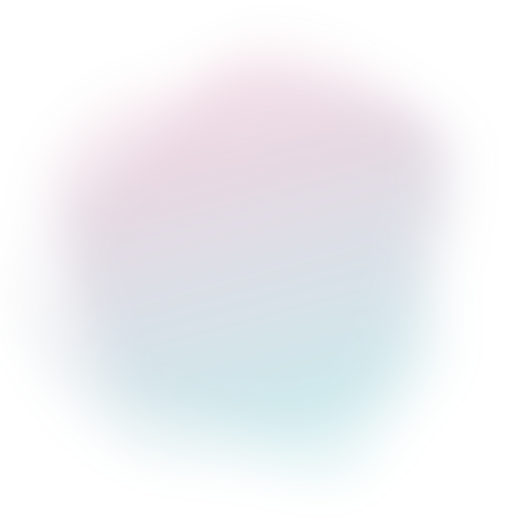
t = 0.00 s
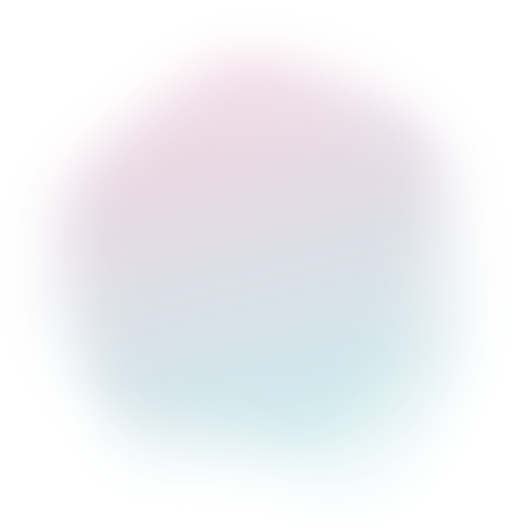
t = 1.56 s
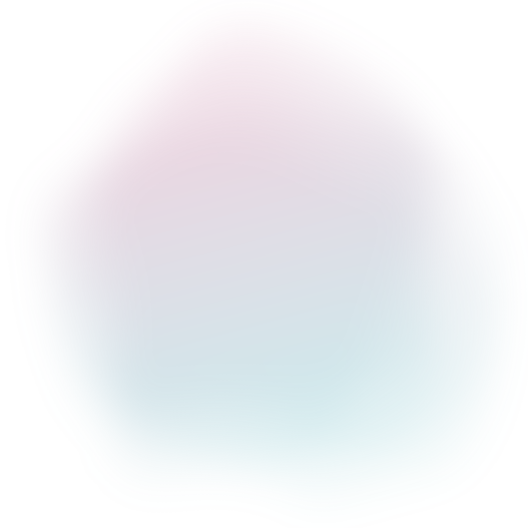
t = 3.13 s
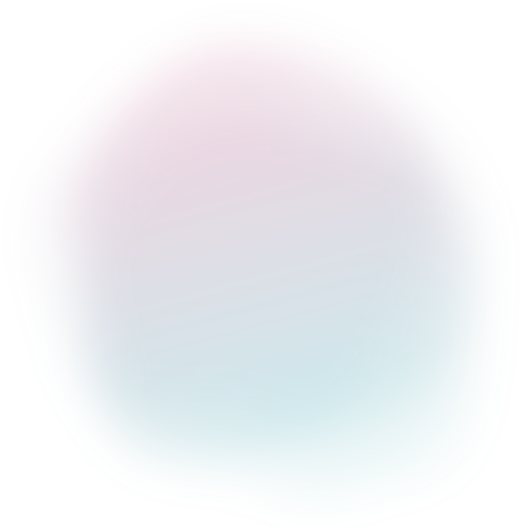
t = 4.69 s
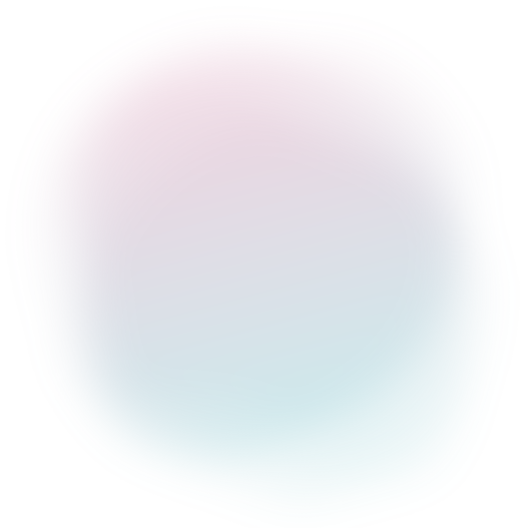
t = 7.03 s
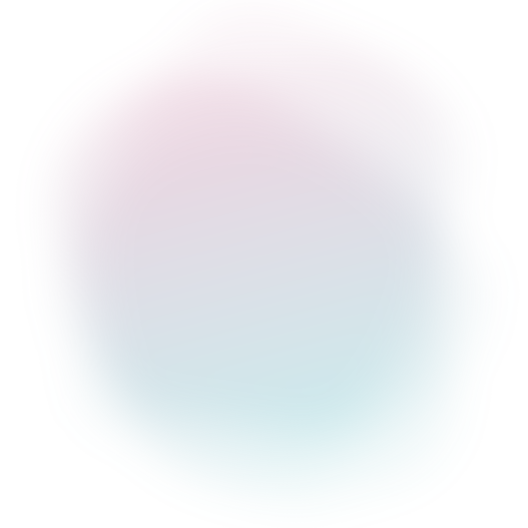
t = 8.59 s

The animated SVG that drew these frames (rendered in a browser with its animation timeline set to each time). Animation: 5 SMIL elements (animate=5); frames cover the first 8.59 s, repeats indefinitely.

<svg version="1.1" xmlns="http://www.w3.org/2000/svg" viewBox="0 0 500 500" width="100%" id="blobSvg" filter="blur(20px)" style="opacity: 1;" transform="rotate(165)">
                        <defs>
                        <linearGradient id="gradient" x1="0%" y1="0%" x2="0%" y2="100%">
                            <stop offset="0%" style="stop-color: rgb(13, 165, 175);"></stop>
                            <stop offset="100%" style="stop-color: rgb(187, 58, 114);"></stop>
                        </linearGradient>
                        </defs>
                        
                    <path id="blob" fill="url(#gradient)" style="opacity: 0.05; transform: translate(20px)"><animate attributeName="d" dur="25s" yoyo="true" repeatCount="indefinite" values="M456.0768,303.76136Q418.13543,357.52271,379.98225,404.29316Q341.82907,451.0636,284.01817,433.65772Q226.20727,416.25185,163.99091,418.54046Q101.77456,420.82907,62.72047,368.86953Q23.66638,316.90999,61.99091,261.65772Q100.31545,206.40545,118.97771,163.62635Q137.63998,120.84725,179.51817,86.26136Q221.39637,51.67547,267.19818,81.83773Q313,112,367.68455,125.86045Q422.36911,139.7209,458.19364,194.86045Q494.01817,250,456.0768,303.76136Z;M430.80624,308.72934Q432.1339,367.45868,372.72647,377.66948Q313.31905,387.88027,263.72647,442.80911Q214.1339,497.73795,154.61821,463.08837Q95.10253,428.43879,60.15953,372.16526Q25.21653,315.89174,60.3661,260.16239Q95.51568,204.43305,120.04418,166.21939Q144.57268,128.00574,181.94874,82.19376Q219.32479,36.38179,273.74216,57.19376Q328.15953,78.00574,384.05413,102.85329Q439.94874,127.70084,434.71366,188.85042Q429.47858,250,430.80624,308.72934Z;M440.89145,308.17188Q431.49014,366.34375,386.51892,408.54441Q341.5477,450.74507,280.86143,454.67188Q220.17516,458.59868,161.4046,439.6065Q102.63404,420.61431,74.24712,365.23068Q45.86019,309.84704,51.25164,251.37253Q56.64309,192.89803,94.98232,154.25946Q133.32155,115.62089,180.13528,103.21957Q226.94901,90.81826,286.5366,64.96012Q346.12418,39.10197,382.33594,90.33923Q418.5477,141.57648,434.42023,195.78824Q450.29277,250,440.89145,308.17188Z;M409,303.5Q416,357,378,402Q340,447,282,439Q224,431,187,398.5Q150,366,105.5,335.5Q61,305,45,245Q29,185,59,124.5Q89,64,152.5,40Q216,16,265,63.5Q314,111,383,115.5Q452,120,427,185Q402,250,409,303.5Z;M440.79254,295.90011Q393.21514,341.80021,357.53347,375.20746Q321.85181,408.61471,271.82218,427.01866Q221.79254,445.4226,171.55544,422.09659Q121.31834,398.77057,68.79254,358.84083Q16.26674,318.91109,38.15202,256.60373Q60.03731,194.29637,79.65586,134.88912Q99.27441,75.48187,157.19648,42.12622Q215.11855,8.77057,268.67782,50.11855Q322.2371,91.46653,362.16684,121.87761Q402.09659,152.2887,445.23326,201.14435Q488.36994,250,440.79254,295.90011Z;M432.03478,297.56957Q398.46218,345.13914,356.36479,367.83696Q314.26739,390.53478,267.26739,423.085Q220.26739,455.63521,175.78826,421.28282Q131.30913,386.93043,88.83152,348.48609Q46.35391,310.04174,68.21174,256.28131Q90.06957,202.52087,95.17544,139.65457Q100.28131,76.78826,162.38717,74.23956Q224.49304,71.69087,270.52087,88.04326Q316.5487,104.39565,381.35239,113.97913Q446.15608,123.56261,455.88173,186.78131Q465.60739,250,432.03478,297.56957Z;M463.5,311.5Q441,373,396,422Q351,471,287,455Q223,439,179,411Q135,383,79,350Q23,317,51.5,258.5Q80,200,94,143.5Q108,87,162,49.5Q216,12,281.5,24.5Q347,37,383.5,89Q420,141,453,195.5Q486,250,463.5,311.5Z;M437.20545,311.82292Q441.89352,373.64584,380.77431,387.66608Q319.65509,401.68633,271.82754,416.34317Q224,431,184.22569,401.27431Q144.45139,371.54861,81.45601,344.74769Q18.46064,317.94676,58.87153,261.64584Q99.28242,205.34491,102.46413,144.38253Q105.64584,83.42014,164.05961,69.5926Q222.47338,55.76506,274.24769,69.97338Q326.02199,84.18171,376.989,109.95139Q427.95601,135.72107,430.23669,192.86053Q432.51737,250,437.20545,311.82292Z;M456.0768,303.76136Q418.13543,357.52271,379.98225,404.29316Q341.82907,451.0636,284.01817,433.65772Q226.20727,416.25185,163.99091,418.54046Q101.77456,420.82907,62.72047,368.86953Q23.66638,316.90999,61.99091,261.65772Q100.31545,206.40545,118.97771,163.62635Q137.63998,120.84725,179.51817,86.26136Q221.39637,51.67547,267.19818,81.83773Q313,112,367.68455,125.86045Q422.36911,139.7209,458.19364,194.86045Q494.01817,250,456.0768,303.76136Z"></animate></path><path id="blob" fill="url(#gradient)" style="opacity: 0.05;transform: translate(-20px);"><animate attributeName="d" dur="25s" yoyo="true" repeatCount="indefinite" values="M437.20545,311.82292Q441.89352,373.64584,380.77431,387.66608Q319.65509,401.68633,271.82754,416.34317Q224,431,184.22569,401.27431Q144.45139,371.54861,81.45601,344.74769Q18.46064,317.94676,58.87153,261.64584Q99.28242,205.34491,102.46413,144.38253Q105.64584,83.42014,164.05961,69.5926Q222.47338,55.76506,274.24769,69.97338Q326.02199,84.18171,376.989,109.95139Q427.95601,135.72107,430.23669,192.86053Q432.51737,250,437.20545,311.82292Z;M409,303.5Q416,357,378,402Q340,447,282,439Q224,431,187,398.5Q150,366,105.5,335.5Q61,305,45,245Q29,185,59,124.5Q89,64,152.5,40Q216,16,265,63.5Q314,111,383,115.5Q452,120,427,185Q402,250,409,303.5Z;M440.89145,308.17188Q431.49014,366.34375,386.51892,408.54441Q341.5477,450.74507,280.86143,454.67188Q220.17516,458.59868,161.4046,439.6065Q102.63404,420.61431,74.24712,365.23068Q45.86019,309.84704,51.25164,251.37253Q56.64309,192.89803,94.98232,154.25946Q133.32155,115.62089,180.13528,103.21957Q226.94901,90.81826,286.5366,64.96012Q346.12418,39.10197,382.33594,90.33923Q418.5477,141.57648,434.42023,195.78824Q450.29277,250,440.89145,308.17188Z;M456.0768,303.76136Q418.13543,357.52271,379.98225,404.29316Q341.82907,451.0636,284.01817,433.65772Q226.20727,416.25185,163.99091,418.54046Q101.77456,420.82907,62.72047,368.86953Q23.66638,316.90999,61.99091,261.65772Q100.31545,206.40545,118.97771,163.62635Q137.63998,120.84725,179.51817,86.26136Q221.39637,51.67547,267.19818,81.83773Q313,112,367.68455,125.86045Q422.36911,139.7209,458.19364,194.86045Q494.01817,250,456.0768,303.76136Z;M463.5,311.5Q441,373,396,422Q351,471,287,455Q223,439,179,411Q135,383,79,350Q23,317,51.5,258.5Q80,200,94,143.5Q108,87,162,49.5Q216,12,281.5,24.5Q347,37,383.5,89Q420,141,453,195.5Q486,250,463.5,311.5Z;M432.03478,297.56957Q398.46218,345.13914,356.36479,367.83696Q314.26739,390.53478,267.26739,423.085Q220.26739,455.63521,175.78826,421.28282Q131.30913,386.93043,88.83152,348.48609Q46.35391,310.04174,68.21174,256.28131Q90.06957,202.52087,95.17544,139.65457Q100.28131,76.78826,162.38717,74.23956Q224.49304,71.69087,270.52087,88.04326Q316.5487,104.39565,381.35239,113.97913Q446.15608,123.56261,455.88173,186.78131Q465.60739,250,432.03478,297.56957Z;M415.01911,310.8863Q439.5452,371.7726,388.0904,405.2945Q336.6356,438.8164,280.7726,433.452Q224.9096,428.08761,185.95759,398.74511Q147.00559,369.40261,129.05219,330.15471Q111.09878,290.9068,102.89189,247.863Q94.68499,204.8192,97.4315,140.3164Q100.17801,75.81361,160.4068,60.51771Q220.6356,45.22181,275.226,60.1356Q329.8164,75.04939,372.9534,109.3658Q416.0904,143.6822,403.29171,196.8411Q390.49301,250,415.01911,310.8863Z;M430.80624,308.72934Q432.1339,367.45868,372.72647,377.66948Q313.31905,387.88027,263.72647,442.80911Q214.1339,497.73795,154.61821,463.08837Q95.10253,428.43879,60.15953,372.16526Q25.21653,315.89174,60.3661,260.16239Q95.51568,204.43305,120.04418,166.21939Q144.57268,128.00574,181.94874,82.19376Q219.32479,36.38179,273.74216,57.19376Q328.15953,78.00574,384.05413,102.85329Q439.94874,127.70084,434.71366,188.85042Q429.47858,250,430.80624,308.72934Z;M437.20545,311.82292Q441.89352,373.64584,380.77431,387.66608Q319.65509,401.68633,271.82754,416.34317Q224,431,184.22569,401.27431Q144.45139,371.54861,81.45601,344.74769Q18.46064,317.94676,58.87153,261.64584Q99.28242,205.34491,102.46413,144.38253Q105.64584,83.42014,164.05961,69.5926Q222.47338,55.76506,274.24769,69.97338Q326.02199,84.18171,376.989,109.95139Q427.95601,135.72107,430.23669,192.86053Q432.51737,250,437.20545,311.82292Z"></animate></path><path id="blob" fill="url(#gradient)" style="opacity: 0.05;transform: translateY(-20px);"><animate attributeName="d" dur="25s" yoyo="true" repeatCount="indefinite" values="M430.80624,308.72934Q432.1339,367.45868,372.72647,377.66948Q313.31905,387.88027,263.72647,442.80911Q214.1339,497.73795,154.61821,463.08837Q95.10253,428.43879,60.15953,372.16526Q25.21653,315.89174,60.3661,260.16239Q95.51568,204.43305,120.04418,166.21939Q144.57268,128.00574,181.94874,82.19376Q219.32479,36.38179,273.74216,57.19376Q328.15953,78.00574,384.05413,102.85329Q439.94874,127.70084,434.71366,188.85042Q429.47858,250,430.80624,308.72934Z;M437.20545,311.82292Q441.89352,373.64584,380.77431,387.66608Q319.65509,401.68633,271.82754,416.34317Q224,431,184.22569,401.27431Q144.45139,371.54861,81.45601,344.74769Q18.46064,317.94676,58.87153,261.64584Q99.28242,205.34491,102.46413,144.38253Q105.64584,83.42014,164.05961,69.5926Q222.47338,55.76506,274.24769,69.97338Q326.02199,84.18171,376.989,109.95139Q427.95601,135.72107,430.23669,192.86053Q432.51737,250,437.20545,311.82292Z;M409,303.5Q416,357,378,402Q340,447,282,439Q224,431,187,398.5Q150,366,105.5,335.5Q61,305,45,245Q29,185,59,124.5Q89,64,152.5,40Q216,16,265,63.5Q314,111,383,115.5Q452,120,427,185Q402,250,409,303.5Z;M394.89432,291.86359Q379.96349,333.72718,354.5999,379.04899Q329.23631,424.37079,274.96542,439.22911Q220.69452,454.08742,185.59462,409.0927Q150.49472,364.09798,125.7075,328.96349Q100.92028,293.82901,59.42363,237.80355Q17.92698,181.77809,66.30163,137.5999Q114.67627,93.42171,168.36359,75.4145Q222.05091,57.4073,282.76369,51.5999Q343.47647,45.7925,374.93276,97.57444Q406.38905,149.35639,408.1071,199.67819Q409.82516,250,394.89432,291.86359Z;M456.0768,303.76136Q418.13543,357.52271,379.98225,404.29316Q341.82907,451.0636,284.01817,433.65772Q226.20727,416.25185,163.99091,418.54046Q101.77456,420.82907,62.72047,368.86953Q23.66638,316.90999,61.99091,261.65772Q100.31545,206.40545,118.97771,163.62635Q137.63998,120.84725,179.51817,86.26136Q221.39637,51.67547,267.19818,81.83773Q313,112,367.68455,125.86045Q422.36911,139.7209,458.19364,194.86045Q494.01817,250,456.0768,303.76136Z;M440.79254,295.90011Q393.21514,341.80021,357.53347,375.20746Q321.85181,408.61471,271.82218,427.01866Q221.79254,445.4226,171.55544,422.09659Q121.31834,398.77057,68.79254,358.84083Q16.26674,318.91109,38.15202,256.60373Q60.03731,194.29637,79.65586,134.88912Q99.27441,75.48187,157.19648,42.12622Q215.11855,8.77057,268.67782,50.11855Q322.2371,91.46653,362.16684,121.87761Q402.09659,152.2887,445.23326,201.14435Q488.36994,250,440.79254,295.90011Z;M463.5,311.5Q441,373,396,422Q351,471,287,455Q223,439,179,411Q135,383,79,350Q23,317,51.5,258.5Q80,200,94,143.5Q108,87,162,49.5Q216,12,281.5,24.5Q347,37,383.5,89Q420,141,453,195.5Q486,250,463.5,311.5Z;M415.01911,310.8863Q439.5452,371.7726,388.0904,405.2945Q336.6356,438.8164,280.7726,433.452Q224.9096,428.08761,185.95759,398.74511Q147.00559,369.40261,129.05219,330.15471Q111.09878,290.9068,102.89189,247.863Q94.68499,204.8192,97.4315,140.3164Q100.17801,75.81361,160.4068,60.51771Q220.6356,45.22181,275.226,60.1356Q329.8164,75.04939,372.9534,109.3658Q416.0904,143.6822,403.29171,196.8411Q390.49301,250,415.01911,310.8863Z;M430.80624,308.72934Q432.1339,367.45868,372.72647,377.66948Q313.31905,387.88027,263.72647,442.80911Q214.1339,497.73795,154.61821,463.08837Q95.10253,428.43879,60.15953,372.16526Q25.21653,315.89174,60.3661,260.16239Q95.51568,204.43305,120.04418,166.21939Q144.57268,128.00574,181.94874,82.19376Q219.32479,36.38179,273.74216,57.19376Q328.15953,78.00574,384.05413,102.85329Q439.94874,127.70084,434.71366,188.85042Q429.47858,250,430.80624,308.72934Z"></animate></path><path id="blob" fill="url(#gradient)" style="opacity: 0.05;transform: translateY(-55px);"><animate attributeName="d" dur="25s" yoyo="true" repeatCount="indefinite" values="M456.0768,303.76136Q418.13543,357.52271,379.98225,404.29316Q341.82907,451.0636,284.01817,433.65772Q226.20727,416.25185,163.99091,418.54046Q101.77456,420.82907,62.72047,368.86953Q23.66638,316.90999,61.99091,261.65772Q100.31545,206.40545,118.97771,163.62635Q137.63998,120.84725,179.51817,86.26136Q221.39637,51.67547,267.19818,81.83773Q313,112,367.68455,125.86045Q422.36911,139.7209,458.19364,194.86045Q494.01817,250,456.0768,303.76136Z;M409,303.5Q416,357,378,402Q340,447,282,439Q224,431,187,398.5Q150,366,105.5,335.5Q61,305,45,245Q29,185,59,124.5Q89,64,152.5,40Q216,16,265,63.5Q314,111,383,115.5Q452,120,427,185Q402,250,409,303.5Z;M440.79254,295.90011Q393.21514,341.80021,357.53347,375.20746Q321.85181,408.61471,271.82218,427.01866Q221.79254,445.4226,171.55544,422.09659Q121.31834,398.77057,68.79254,358.84083Q16.26674,318.91109,38.15202,256.60373Q60.03731,194.29637,79.65586,134.88912Q99.27441,75.48187,157.19648,42.12622Q215.11855,8.77057,268.67782,50.11855Q322.2371,91.46653,362.16684,121.87761Q402.09659,152.2887,445.23326,201.14435Q488.36994,250,440.79254,295.90011Z;M415.01911,310.8863Q439.5452,371.7726,388.0904,405.2945Q336.6356,438.8164,280.7726,433.452Q224.9096,428.08761,185.95759,398.74511Q147.00559,369.40261,129.05219,330.15471Q111.09878,290.9068,102.89189,247.863Q94.68499,204.8192,97.4315,140.3164Q100.17801,75.81361,160.4068,60.51771Q220.6356,45.22181,275.226,60.1356Q329.8164,75.04939,372.9534,109.3658Q416.0904,143.6822,403.29171,196.8411Q390.49301,250,415.01911,310.8863Z;M430.80624,308.72934Q432.1339,367.45868,372.72647,377.66948Q313.31905,387.88027,263.72647,442.80911Q214.1339,497.73795,154.61821,463.08837Q95.10253,428.43879,60.15953,372.16526Q25.21653,315.89174,60.3661,260.16239Q95.51568,204.43305,120.04418,166.21939Q144.57268,128.00574,181.94874,82.19376Q219.32479,36.38179,273.74216,57.19376Q328.15953,78.00574,384.05413,102.85329Q439.94874,127.70084,434.71366,188.85042Q429.47858,250,430.80624,308.72934Z;M440.89145,308.17188Q431.49014,366.34375,386.51892,408.54441Q341.5477,450.74507,280.86143,454.67188Q220.17516,458.59868,161.4046,439.6065Q102.63404,420.61431,74.24712,365.23068Q45.86019,309.84704,51.25164,251.37253Q56.64309,192.89803,94.98232,154.25946Q133.32155,115.62089,180.13528,103.21957Q226.94901,90.81826,286.5366,64.96012Q346.12418,39.10197,382.33594,90.33923Q418.5477,141.57648,434.42023,195.78824Q450.29277,250,440.89145,308.17188Z;M463.5,311.5Q441,373,396,422Q351,471,287,455Q223,439,179,411Q135,383,79,350Q23,317,51.5,258.5Q80,200,94,143.5Q108,87,162,49.5Q216,12,281.5,24.5Q347,37,383.5,89Q420,141,453,195.5Q486,250,463.5,311.5Z;M432.03478,297.56957Q398.46218,345.13914,356.36479,367.83696Q314.26739,390.53478,267.26739,423.085Q220.26739,455.63521,175.78826,421.28282Q131.30913,386.93043,88.83152,348.48609Q46.35391,310.04174,68.21174,256.28131Q90.06957,202.52087,95.17544,139.65457Q100.28131,76.78826,162.38717,74.23956Q224.49304,71.69087,270.52087,88.04326Q316.5487,104.39565,381.35239,113.97913Q446.15608,123.56261,455.88173,186.78131Q465.60739,250,432.03478,297.56957Z;M456.0768,303.76136Q418.13543,357.52271,379.98225,404.29316Q341.82907,451.0636,284.01817,433.65772Q226.20727,416.25185,163.99091,418.54046Q101.77456,420.82907,62.72047,368.86953Q23.66638,316.90999,61.99091,261.65772Q100.31545,206.40545,118.97771,163.62635Q137.63998,120.84725,179.51817,86.26136Q221.39637,51.67547,267.19818,81.83773Q313,112,367.68455,125.86045Q422.36911,139.7209,458.19364,194.86045Q494.01817,250,456.0768,303.76136Z"></animate></path><path id="blob" fill="url(#gradient)" style="opacity: 0.05;transform: translateY(25px);"><animate attributeName="d" dur="25s" yoyo="true" repeatCount="indefinite" values="M437.20545,311.82292Q441.89352,373.64584,380.77431,387.66608Q319.65509,401.68633,271.82754,416.34317Q224,431,184.22569,401.27431Q144.45139,371.54861,81.45601,344.74769Q18.46064,317.94676,58.87153,261.64584Q99.28242,205.34491,102.46413,144.38253Q105.64584,83.42014,164.05961,69.5926Q222.47338,55.76506,274.24769,69.97338Q326.02199,84.18171,376.989,109.95139Q427.95601,135.72107,430.23669,192.86053Q432.51737,250,437.20545,311.82292Z;M432.03478,297.56957Q398.46218,345.13914,356.36479,367.83696Q314.26739,390.53478,267.26739,423.085Q220.26739,455.63521,175.78826,421.28282Q131.30913,386.93043,88.83152,348.48609Q46.35391,310.04174,68.21174,256.28131Q90.06957,202.52087,95.17544,139.65457Q100.28131,76.78826,162.38717,74.23956Q224.49304,71.69087,270.52087,88.04326Q316.5487,104.39565,381.35239,113.97913Q446.15608,123.56261,455.88173,186.78131Q465.60739,250,432.03478,297.56957Z;M409,303.5Q416,357,378,402Q340,447,282,439Q224,431,187,398.5Q150,366,105.5,335.5Q61,305,45,245Q29,185,59,124.5Q89,64,152.5,40Q216,16,265,63.5Q314,111,383,115.5Q452,120,427,185Q402,250,409,303.5Z;M430.80624,308.72934Q432.1339,367.45868,372.72647,377.66948Q313.31905,387.88027,263.72647,442.80911Q214.1339,497.73795,154.61821,463.08837Q95.10253,428.43879,60.15953,372.16526Q25.21653,315.89174,60.3661,260.16239Q95.51568,204.43305,120.04418,166.21939Q144.57268,128.00574,181.94874,82.19376Q219.32479,36.38179,273.74216,57.19376Q328.15953,78.00574,384.05413,102.85329Q439.94874,127.70084,434.71366,188.85042Q429.47858,250,430.80624,308.72934Z;M440.79254,295.90011Q393.21514,341.80021,357.53347,375.20746Q321.85181,408.61471,271.82218,427.01866Q221.79254,445.4226,171.55544,422.09659Q121.31834,398.77057,68.79254,358.84083Q16.26674,318.91109,38.15202,256.60373Q60.03731,194.29637,79.65586,134.88912Q99.27441,75.48187,157.19648,42.12622Q215.11855,8.77057,268.67782,50.11855Q322.2371,91.46653,362.16684,121.87761Q402.09659,152.2887,445.23326,201.14435Q488.36994,250,440.79254,295.90011Z;M394.89432,291.86359Q379.96349,333.72718,354.5999,379.04899Q329.23631,424.37079,274.96542,439.22911Q220.69452,454.08742,185.59462,409.0927Q150.49472,364.09798,125.7075,328.96349Q100.92028,293.82901,59.42363,237.80355Q17.92698,181.77809,66.30163,137.5999Q114.67627,93.42171,168.36359,75.4145Q222.05091,57.4073,282.76369,51.5999Q343.47647,45.7925,374.93276,97.57444Q406.38905,149.35639,408.1071,199.67819Q409.82516,250,394.89432,291.86359Z;M456.0768,303.76136Q418.13543,357.52271,379.98225,404.29316Q341.82907,451.0636,284.01817,433.65772Q226.20727,416.25185,163.99091,418.54046Q101.77456,420.82907,62.72047,368.86953Q23.66638,316.90999,61.99091,261.65772Q100.31545,206.40545,118.97771,163.62635Q137.63998,120.84725,179.51817,86.26136Q221.39637,51.67547,267.19818,81.83773Q313,112,367.68455,125.86045Q422.36911,139.7209,458.19364,194.86045Q494.01817,250,456.0768,303.76136Z;M463.5,311.5Q441,373,396,422Q351,471,287,455Q223,439,179,411Q135,383,79,350Q23,317,51.5,258.5Q80,200,94,143.5Q108,87,162,49.5Q216,12,281.5,24.5Q347,37,383.5,89Q420,141,453,195.5Q486,250,463.5,311.5Z;M437.20545,311.82292Q441.89352,373.64584,380.77431,387.66608Q319.65509,401.68633,271.82754,416.34317Q224,431,184.22569,401.27431Q144.45139,371.54861,81.45601,344.74769Q18.46064,317.94676,58.87153,261.64584Q99.28242,205.34491,102.46413,144.38253Q105.64584,83.42014,164.05961,69.5926Q222.47338,55.76506,274.24769,69.97338Q326.02199,84.18171,376.989,109.95139Q427.95601,135.72107,430.23669,192.86053Q432.51737,250,437.20545,311.82292Z"></animate></path></svg>